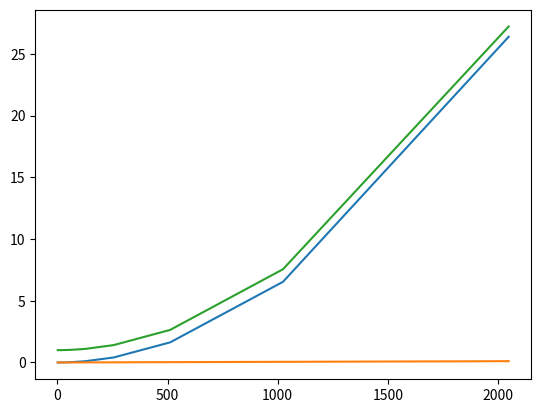

Recreate this plot in Python.
import numpy as np
import matplotlib.pyplot as plt

x0 =[2, 4, 8, 16, 32, 64, 128, 256, 512, 1024, 2048]
v0 =[0.00011897087097167969, 0.00023317337036132812, 0.0006120204925537109, 0.002045154571533203, 0.007254123687744141, 0.027551889419555664, 0.10406899452209473, 0.4071800708770752, 1.6290521621704102, 6.534320116043091, 26.380656003952026]

v_cache =[0.00012111663818359375, 0.00020194053649902344, 0.0004239082336425781, 0.0008020401000976562, 0.0015010833740234375, 0.0031609535217285156, 0.006567955017089844, 0.012859821319580078, 0.02658390998840332, 0.05362391471862793, 0.10566282272338867]
x = np.array(x0)
y = np.array(v0)
y1 = np.array(v_cache)
y2 = 0.0001/16 * np.square(x) +1
plt.plot(x, y)
plt.plot(x, y1)
plt.plot(x, y2)

plt.show()
